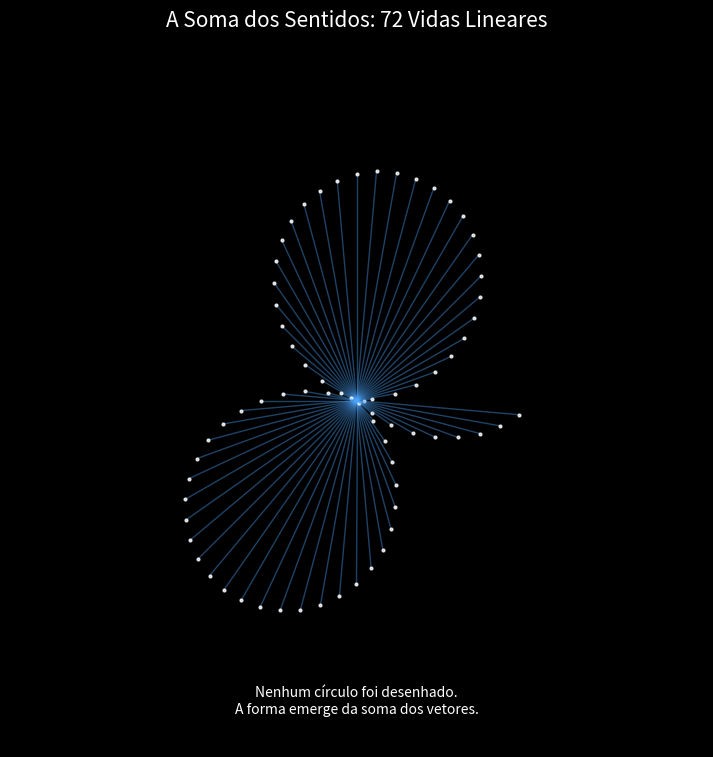

The script that saved this image:
import numpy as np
import matplotlib.pyplot as plt
from matplotlib.animation import FuncAnimation

# --- CONFIGURAÇÃO ---
# Quantas "vidas" (linhas azuis) precisamos para formar o todo?
NUM_VIDAS = 72  # 72 é um número místico/cabala, mas funciona bem visualmente
frames = 200

fig, ax = plt.subplots(figsize=(9, 9))
ax.set_xlim(-1.5, 1.5)
ax.set_ylim(-1.5, 1.5)
ax.set_aspect('equal')
ax.axis('off') # Sem eixos, apenas o vazio
ax.set_facecolor('black') # Fundo preto para ressaltar a luz
fig.patch.set_facecolor('black')

ax.set_title(f"A Soma dos Sentidos: {NUM_VIDAS} Vidas Lineares", color='white', fontsize=15, pad=20)

# --- ESTRUTURA DE DADOS ---
# Cada vida tem um ângulo (um "Sentido") único
angulos = np.linspace(0, 2*np.pi, NUM_VIDAS, endpoint=False)

# Vamos criar uma coleção de linhas
linhas = []
pontos_finais = []

# Inicializa as linhas (todas começam no centro, no Zero)
for _ in range(NUM_VIDAS):
    ln, = ax.plot([], [], color='#4da6ff', linewidth=1, alpha=0.4) # Azul Ciano
    pt, = ax.plot([], [], 'o', color='white', markersize=2, alpha=0.8) # A "alma" na ponta
    linhas.append(ln)
    pontos_finais.append(pt)

# Texto filosófico dinâmico
texto = ax.text(0, -1.3, '', color='white', fontsize=10, ha='center', va='center')

def init():
    for ln in linhas:
        ln.set_data([], [])
    for pt in pontos_finais:
        pt.set_data([], [])
    texto.set_text('')
    return linhas + pontos_finais + [texto]

def update(frame):
    # O tempo pulsa (respiração do universo)
    # Vai de 0 a 1 e volta a 0 (Senoidal)
    t = frame / frames * 2 * np.pi
    expansao = abs(np.sin(t)) # O pulso da vida
    
    # Atualiza cada vida individual
    for i, angulo in enumerate(angulos):
        # Cada vida segue seu PRÓPRIO SENTIDO (ângulo)
        # Mas todas obedecem ao mesmo ritmo (tempo)
        
        # Introduzimos uma pequena variação de fase para nem todos nascerem juntos
        # Isso cria o efeito de "onda" em vez de explosão rígida
        fase_individual = i * 0.1
        expansao_local = abs(np.sin(t + fase_individual))
        
        # Coordenadas da ponta da linha
        x = expansao_local * np.cos(angulo)
        y = expansao_local * np.sin(angulo)
        
        # A linha vai do Centro (Zero) até a Ponta (Devir)
        linhas[i].set_data([0, x], [0, y])
        pontos_finais[i].set_data([x], [y])
        
        # Mágica Visual:
        # Quando a linha atinge o máximo (raio 1), ela define a borda
        # Se ela for curta, ela é apenas ruído interno.
    
    texto.set_text("Nenhum círculo foi desenhado.\nA forma emerge da soma dos vetores.")
    
    return linhas + pontos_finais + [texto]

ani = FuncAnimation(fig, update, frames=frames, init_func=init, blit=True, interval=30)

print("Gerando GIF... (Isso pode levar uns segundos)")
ani.save('soma_dos_sentidos.gif', writer='pillow', fps=30)
print("GIF salvo com sucesso na pasta do projeto!")
